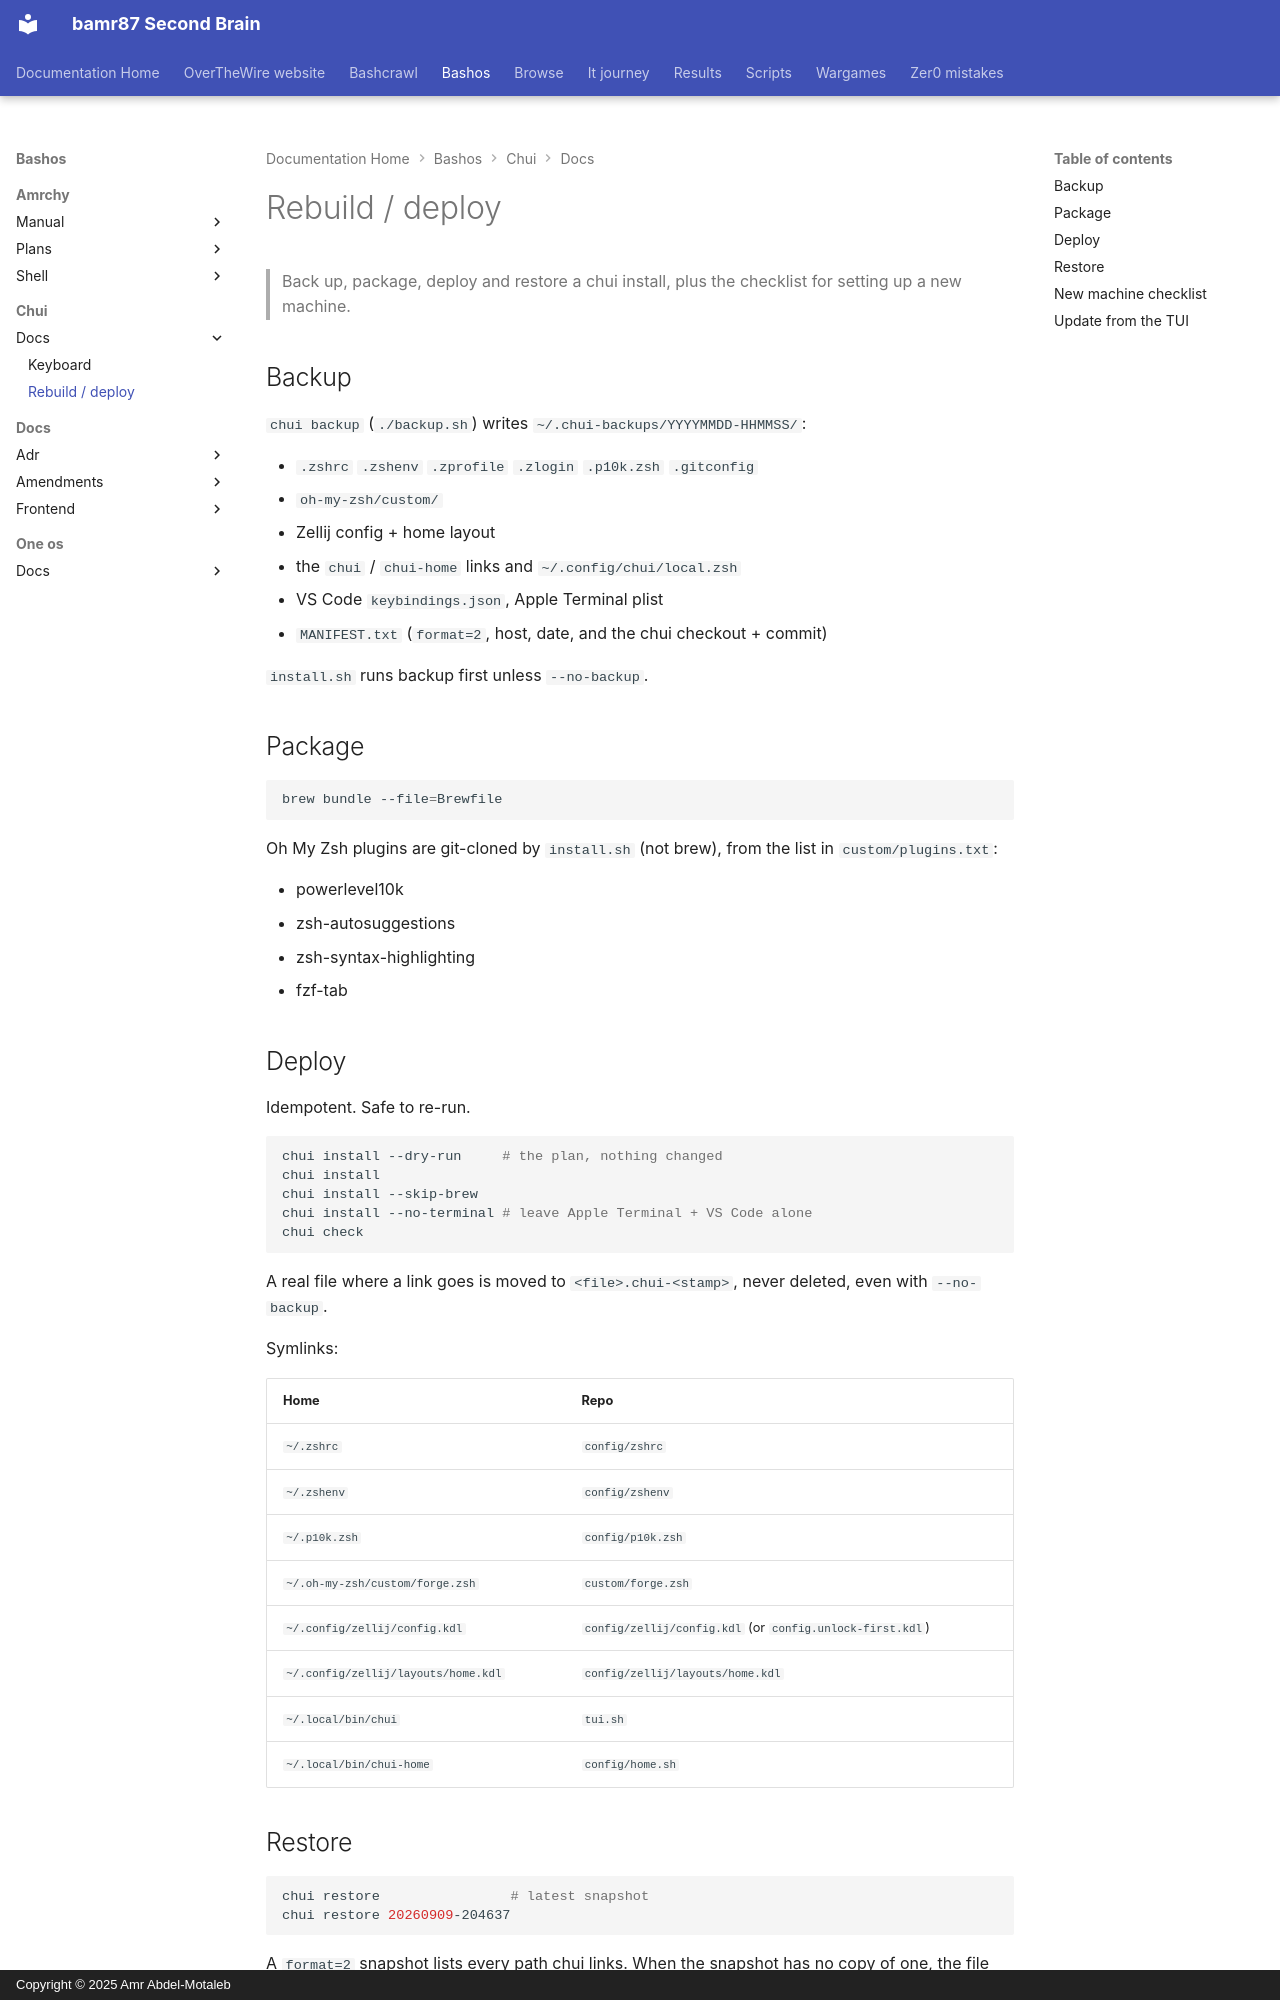

repository: bamr87/README · page: bashos/chui/docs/REBUILD/index.html · generator: mkdocs · copyright: Copyright © 2025 Amr Abdel-Motaleb

---
source_file: chui/docs/REBUILD.md
source_repo: bamr87/bashos
source_url: https://github.com/bamr87/bashos/blob/main/chui/docs/REBUILD.md
title: Rebuild / deploy
---
# Rebuild / deploy

> Back up, package, deploy and restore a chui install, plus the checklist for setting up a new machine.

## Backup

`chui backup` (`./backup.sh`) writes `~/.chui-backups/YYYYMMDD-HHMMSS/`:

- `.zshrc` `.zshenv` `.zprofile` `.zlogin` `.p10k.zsh` `.gitconfig`
- `oh-my-zsh/custom/`
- Zellij config + home layout
- the `chui` / `chui-home` links and `~/.config/chui/local.zsh`
- VS Code `keybindings.json`, Apple Terminal plist
- `MANIFEST.txt` (`format=2`, host, date, and the chui checkout + commit)

`install.sh` runs backup first unless `--no-backup`.

## Package

```bash
brew bundle --file=Brewfile
```

Oh My Zsh plugins are git-cloned by `install.sh` (not brew), from the list in `custom/plugins.txt`:

- powerlevel10k
- zsh-autosuggestions
- zsh-syntax-highlighting
- fzf-tab

## Deploy

Idempotent. Safe to re-run.

```bash
chui install --dry-run     # the plan, nothing changed
chui install
chui install --skip-brew
chui install --no-terminal # leave Apple Terminal + VS Code alone
chui check
```

A real file where a link goes is moved to `<file>.chui-<stamp>`, never deleted, even with `--no-backup`.

Symlinks:

| Home | Repo |
| --- | --- |
| `~/.zshrc` | `config/zshrc` |
| `~/.zshenv` | `config/zshenv` |
| `~/.p10k.zsh` | `config/p10k.zsh` |
| `~/.oh-my-zsh/custom/forge.zsh` | `custom/forge.zsh` |
| `~/.config/zellij/config.kdl` | `config/zellij/config.kdl` (or `config.unlock-first.kdl`) |
| `~/.config/zellij/layouts/home.kdl` | `config/zellij/layouts/home.kdl` |
| `~/.local/bin/chui` | `tui.sh` |
| `~/.local/bin/chui-home` | `config/home.sh` |
